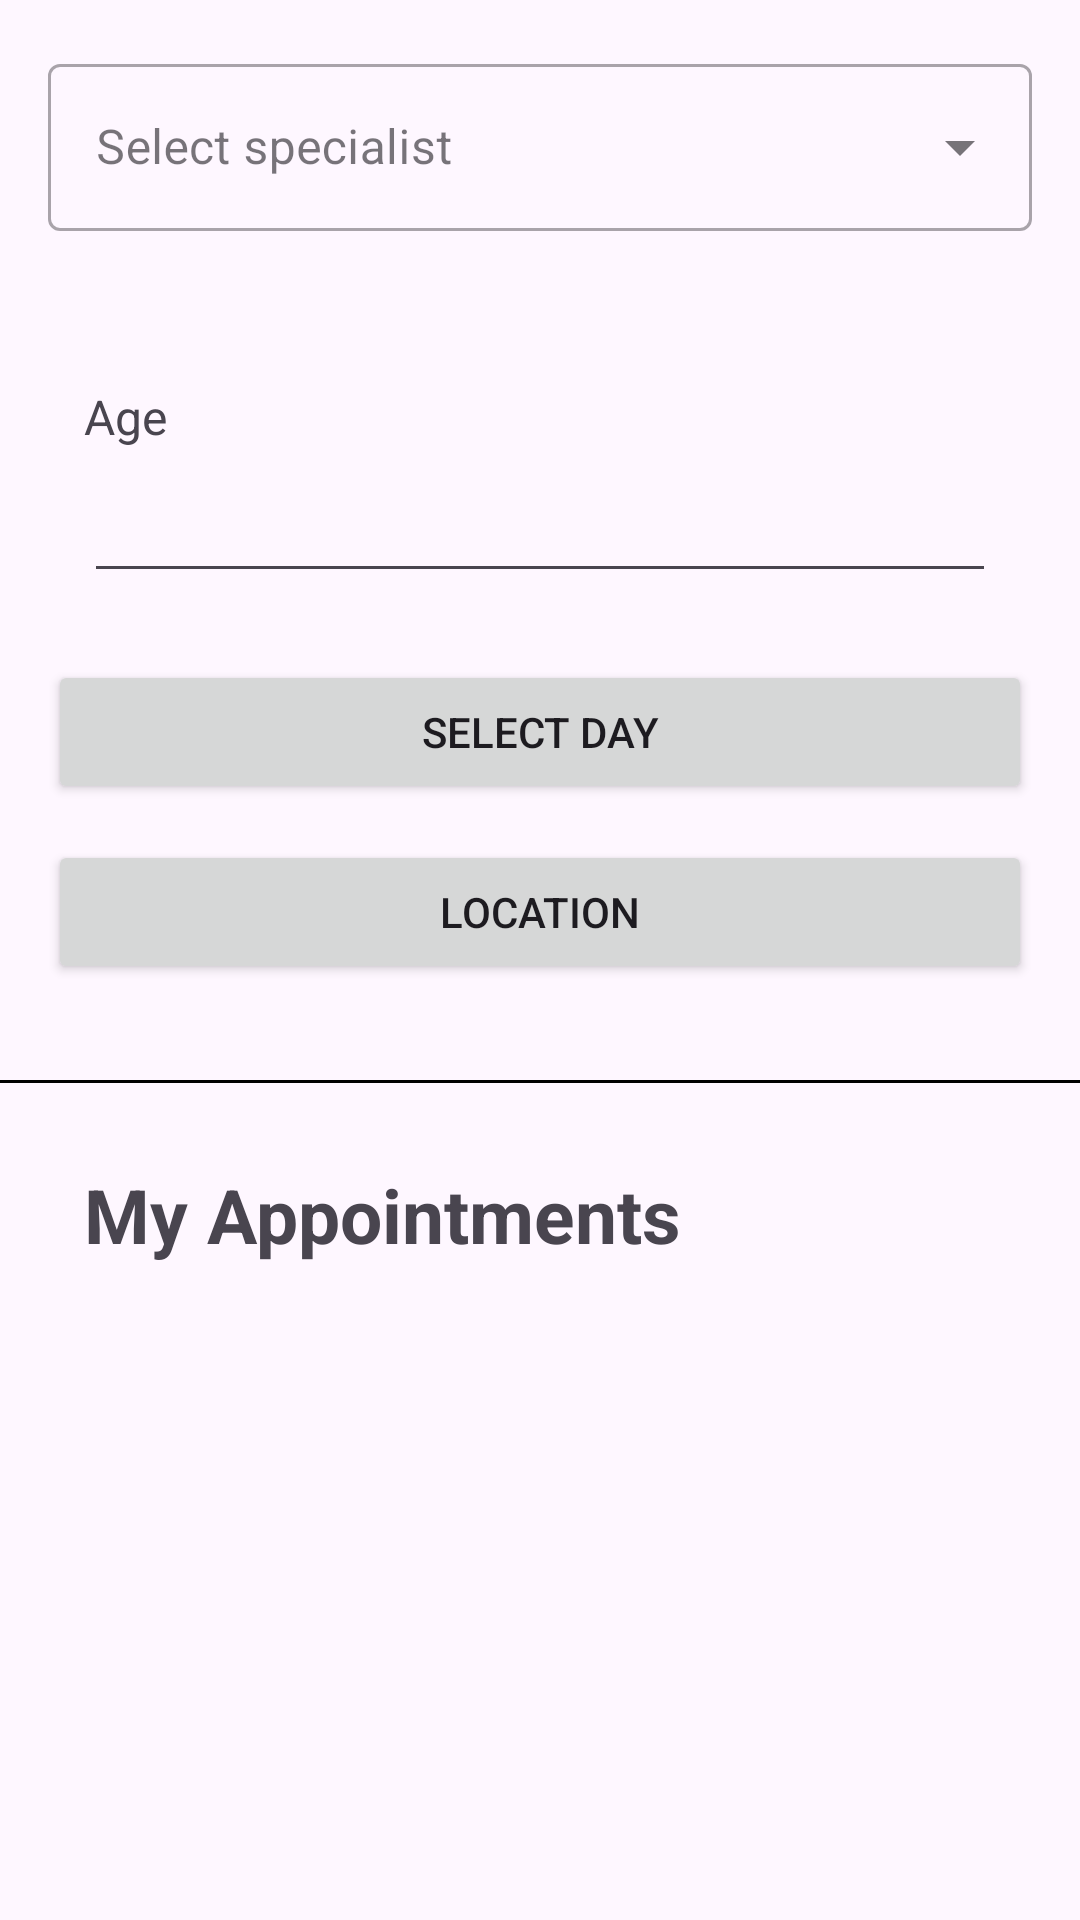

Android layout source for this screen:
<!-- AndroidManifest.xml: application theme Theme.MyApplication -->
<!-- res/layout/activity_appointment_page.xml -->
<?xml version="1.0" encoding="utf-8"?>
<androidx.coordinatorlayout.widget.CoordinatorLayout xmlns:android="http://schemas.android.com/apk/res/android"
    xmlns:app="http://schemas.android.com/apk/res-auto"
    xmlns:tools="http://schemas.android.com/tools"
    android:id="@+id/main"
    android:layout_width="match_parent"
    android:layout_height="match_parent"
    tools:context=".AppointmentPage">

    <com.google.android.material.textfield.TextInputLayout
        android:layout_width="match_parent"
        android:layout_height="wrap_content"
        android:layout_margin="16dp"
        android:hint="@string/specialist"
        style="@style/Widget.MaterialComponents.TextInputLayout.OutlinedBox.ExposedDropdownMenu"
        >

        <AutoCompleteTextView
            android:id="@+id/specilist_complete_txt"
            android:layout_width="match_parent"
            android:layout_height="wrap_content"
            android:hint=""
            android:inputType="none"
            tools:ignore="SpeakableTextPresentCheck" />

    </com.google.android.material.textfield.TextInputLayout>


    <LinearLayout
        android:id="@+id/linearLayout"
        android:layout_width="match_parent"
        android:layout_height="wrap_content"
        android:layout_marginTop="100dp"
        android:orientation="vertical"
        android:padding="28dp">

        <TextView
            android:layout_width="wrap_content"
            android:layout_height="wrap_content"
            android:text="Age"
            android:textSize="16dp" />


        <EditText
            android:layout_width="match_parent"
            android:layout_height="wrap_content"
            android:contentDescription="select age"
            android:hint=""
            android:minHeight="48dp"
            tools:ignore="EditableContentDescCheck" />


    </LinearLayout>


    <Button
        android:layout_marginTop="220dp"
        android:layout_width="match_parent"
        android:layout_height="wrap_content"
        android:layout_marginLeft="16dp"
        android:layout_marginRight="16dp"
        android:text="Select Day"
        android:id="@+id/Day_select"/>


    <Button
        android:layout_width="match_parent"
        android:layout_height="wrap_content"
        android:layout_marginLeft="16dp"
        android:layout_marginRight="16dp"
        android:layout_marginTop="280dp"
        android:text="Location"
        android:id="@+id/Search_location_button"/>


    <View
        android:layout_width="match_parent"
        android:layout_height="1dp"
        android:layout_marginTop="360dp"
        android:background="@color/black"/>

    <LinearLayout
        android:id="@+id/loc_but"
        android:layout_width="match_parent"
        android:layout_height="wrap_content"
        android:padding="28dp">

        <TextView
            android:layout_width="wrap_content"
            android:layout_height="wrap_content"
            android:layout_marginTop="360dp"
            android:text="My Appointments"
            android:textSize="25dp"
            android:textStyle="bold" />


    </LinearLayout>

    


</androidx.coordinatorlayout.widget.CoordinatorLayout>
<!-- resources referenced by this layout -->
<resources>
  <color name="black">#FF000000</color>
  <string name="specialist">Select specialist</string>
  <style name="Theme.MyApplication" parent="Base.Theme.MyApplication" />
  <style name="Base.Theme.MyApplication" parent="Theme.Material3.DayNight.NoActionBar">
          <item name="colorPrimary">@color/my_primary</item>
          <item name="colorPrimaryVariant">@color/my_primary</item>
          <item name="colorOnPrimary">@color/white</item>
          <item name="colorSecondary">@color/my_secondary</item>
          <item name="colorSecondaryVariant">@color/my_secondary</item>
          <item name="colorOnSecondary">@color/black</item>
          <item name="android:statusBarColor">@color/my_primary</item>
  
          
          
      </style>
  <color name="my_primary">#08A045</color>
  <color name="white">#FFFF </color>
  <color name="my_secondary">#00838F</color>
</resources>
